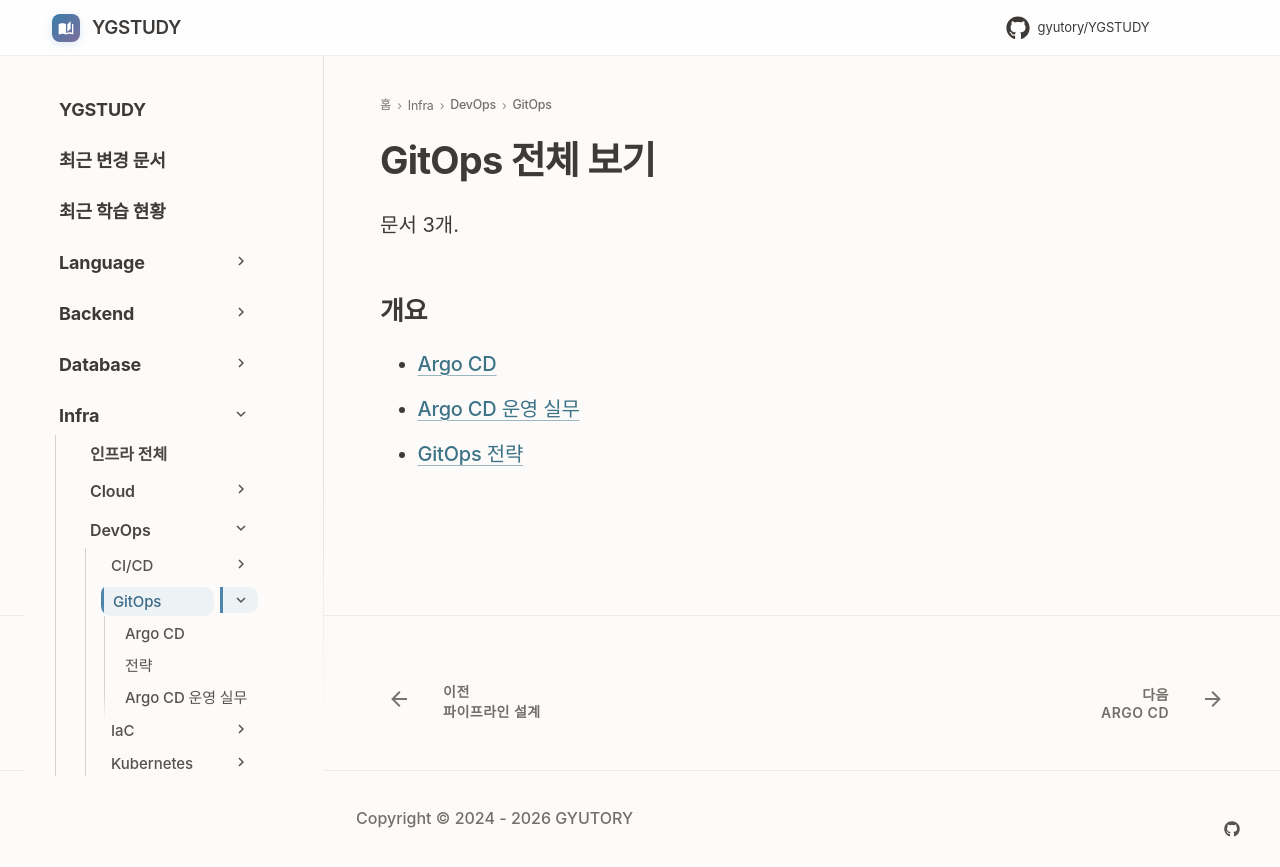

repository: GYUTORY/YGSTUDY · page: DevOps/GitOps/index.html · generator: mkdocs

---
title: GitOps 전체 보기
tags: []
hide:
  - toc
---

<!-- AUTO-SECTION-INDEX: tools/section_index.py 가 빌드마다 다시 만든다. 직접 고치지 말 것. -->

# GitOps 전체 보기

문서 3개.

## 개요

- [Argo CD](Argo_CD.md)
- [Argo CD 운영 실무](Argo_CD_운영_실무.md)
- [GitOps 전략](GitOps_전략.md)
